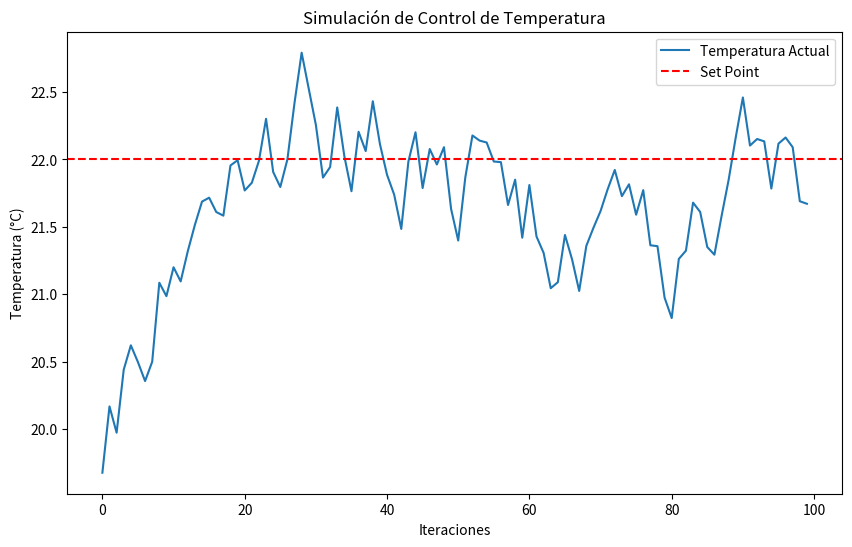

The script that saved this image:
import random
import matplotlib.pyplot as plt

class Termostato:
    def __init__(self, set_point, k_p):
        self.set_point = set_point  # Temperatura deseada
        self.k_p = k_p  # Ganancia proporcional
        self.temperatura_actual = random.uniform(set_point - 5, set_point + 5)  # Temperatura inicial aleatoria

    def actualizar_temperatura(self):
        # Simulación de cambio de temperatura ambiental
        perturbacion = random.uniform(-0.5, 0.5)
        self.temperatura_actual += perturbacion
        
        # Calcular error
        error = self.set_point - self.temperatura_actual
        
        # Control proporcional
        ajuste = self.k_p * error
        
        # Actualizar temperatura
        self.temperatura_actual += ajuste
        
    def obtener_temperatura(self):
        return self.temperatura_actual

# Parámetros de la simulación
set_point = 22.0  # Temperatura deseada (°C)
k_p = 0.1  # Ganancia proporcional
num_iteraciones = 100  # Número de iteraciones de la simulación

# Crear instancia del termostato
termostato = Termostato(set_point, k_p)

# Listas para almacenar los resultados de la simulación
temperaturas = []

# Ejecutar la simulación
for _ in range(num_iteraciones):
    termostato.actualizar_temperatura()
    temperaturas.append(termostato.obtener_temperatura())

# Graficar los resultados
plt.figure(figsize=(10, 6))
plt.plot(temperaturas, label='Temperatura Actual')
plt.axhline(y=set_point, color='r', linestyle='--', label='Set Point')
plt.xlabel('Iteraciones')
plt.ylabel('Temperatura (°C)')
plt.title('Simulación de Control de Temperatura')
plt.legend()
plt.show()
